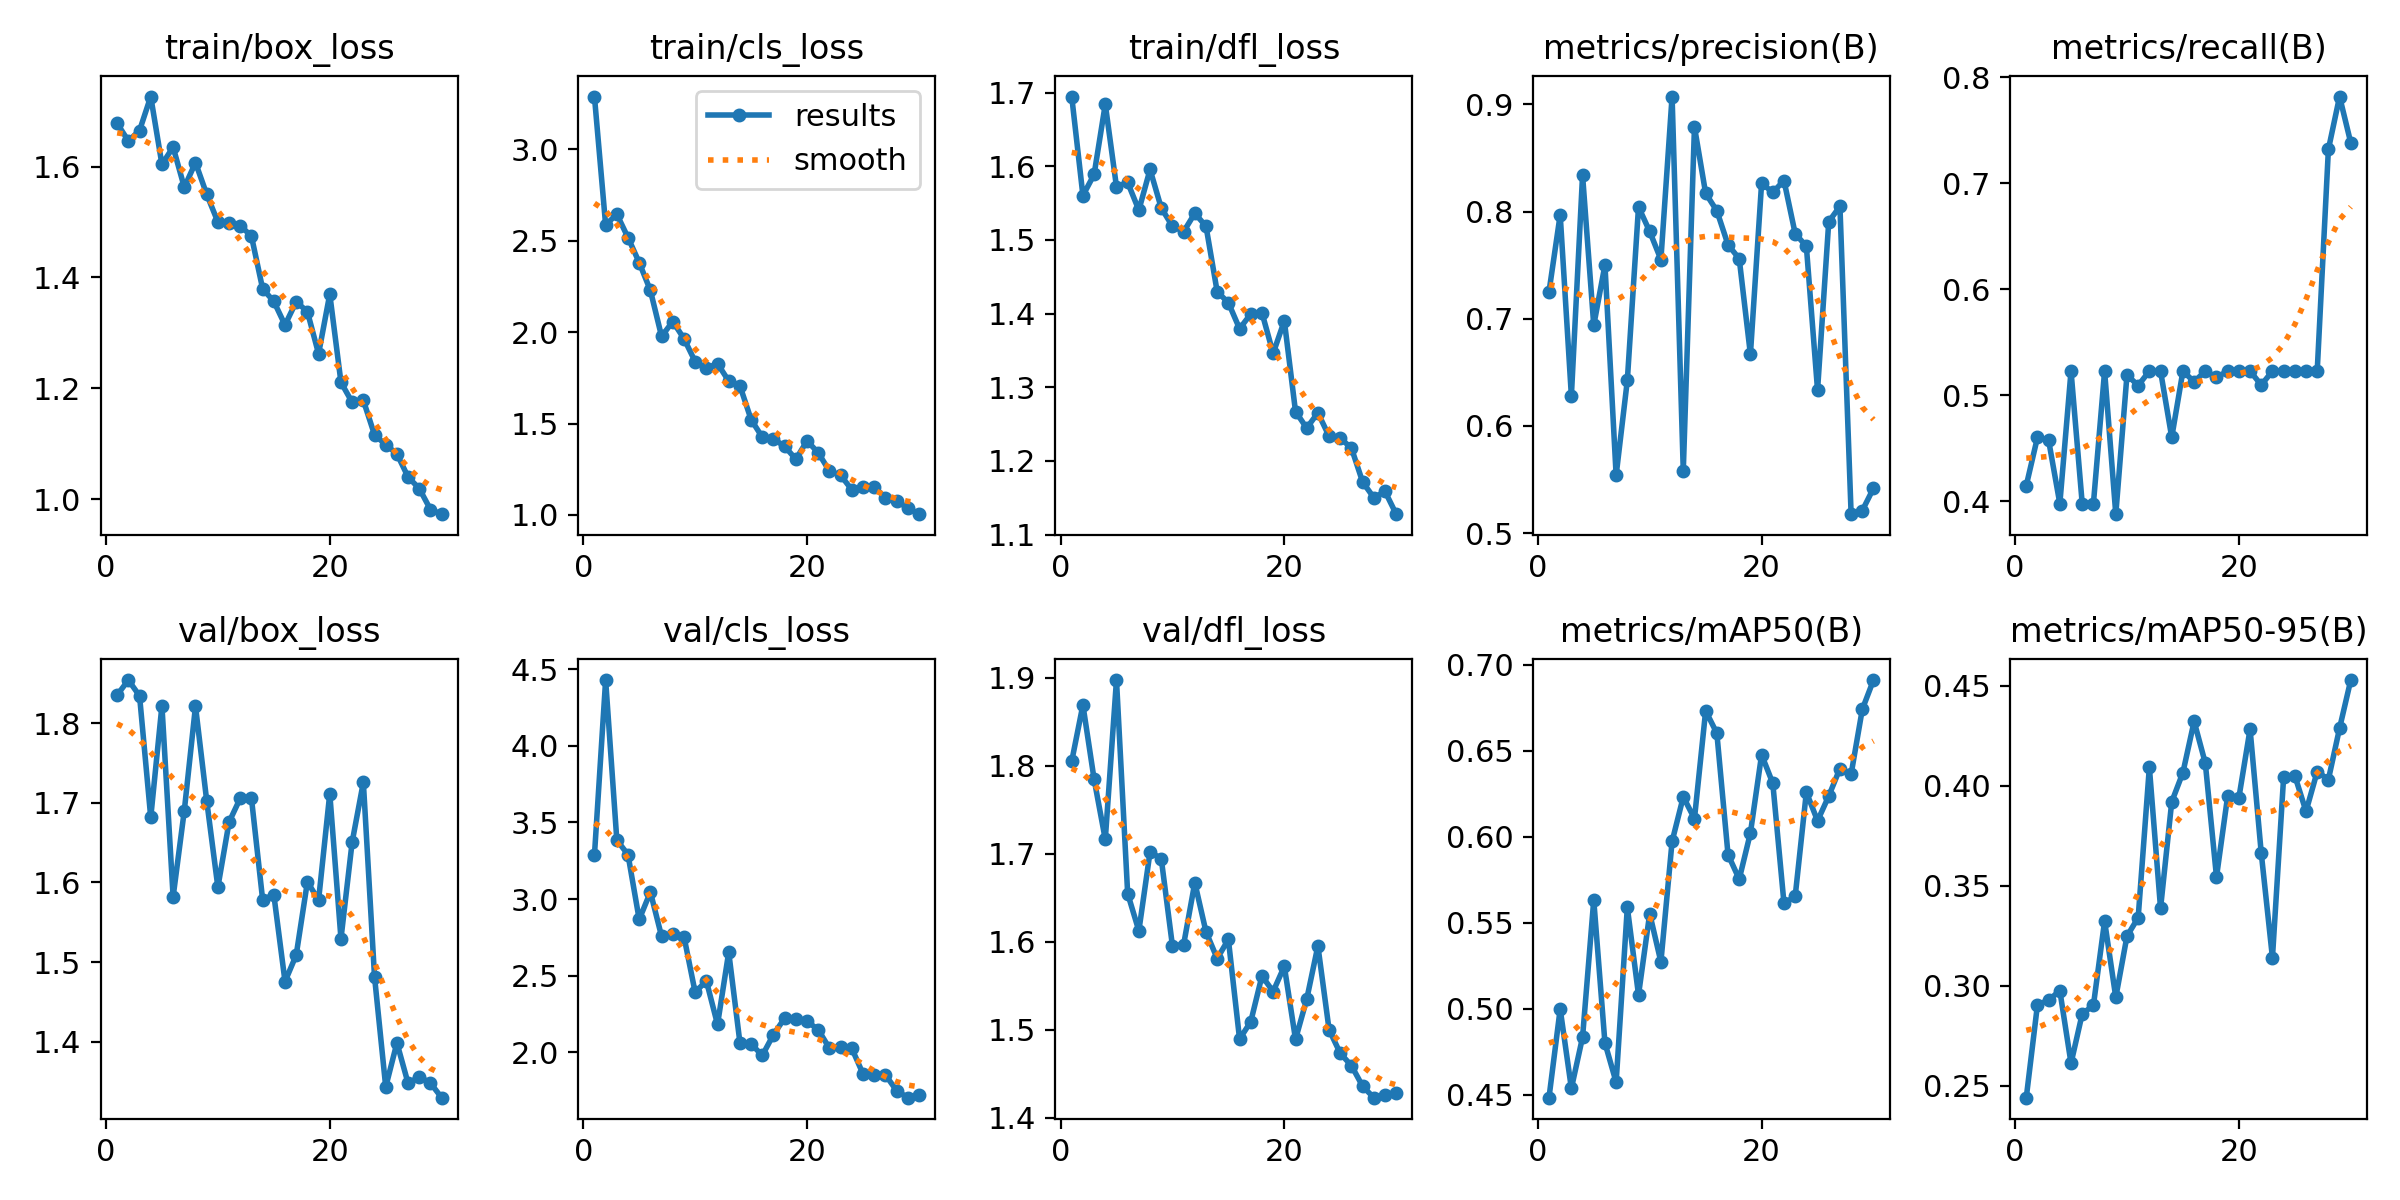

The file beside this chart, header and first rows:
epoch, time, train/box_loss, train/cls_loss, train/dfl_loss, metrics/precision(B), metrics/recall(B), metrics/mAP50(B), metrics/mAP50-95(B), val/box_loss, val/cls_loss, val/dfl_loss, lr/pg0, lr/pg1, lr/pg2
1, 132.8, 1.678, 3.289, 1.695, 0.7251, 0.4148, 0.4482, 0.244, 1.835, 3.287, 1.805, 0.0005516, 0.0005516, 0.0005516
2, 459.5, 1.646, 2.586, 1.56, 0.797, 0.4602, 0.4998, 0.2905, 1.854, 4.429, 1.869, 0.001071, 0.001071, 0.001071
3, 591.7, 1.665, 2.645, 1.589, 0.6281, 0.4573, 0.4536, 0.2928, 1.834, 3.385, 1.785, 0.001553, 0.001553, 0.001553
4, 705.5, 1.726, 2.517, 1.684, 0.8339, 0.3977, 0.4834, 0.2975, 1.682, 3.289, 1.716, 0.001502, 0.001502, 0.001502
5, 773, 1.604, 2.381, 1.572, 0.6938, 0.5227, 0.5632, 0.2612, 1.822, 2.867, 1.898, 0.001447, 0.001447, 0.001447
6, 839.5, 1.635, 2.228, 1.578, 0.7502, 0.3977, 0.48, 0.2859, 1.582, 3.046, 1.655, 0.001392, 0.001392, 0.001392
7, 906.3, 1.563, 1.977, 1.54, 0.554, 0.3977, 0.4571, 0.2902, 1.69, 2.756, 1.612, 0.001337, 0.001337, 0.001337
8, 973.5, 1.607, 2.058, 1.596, 0.6425, 0.5227, 0.5589, 0.3323, 1.821, 2.77, 1.702, 0.001282, 0.001282, 0.001282
9, 1046, 1.55, 1.965, 1.543, 0.8043, 0.3878, 0.508, 0.2942, 1.703, 2.755, 1.695, 0.001227, 0.001227, 0.001227
10, 1150, 1.5, 1.839, 1.519, 0.7814, 0.519, 0.5552, 0.3248, 1.594, 2.391, 1.595, 0.001172, 0.001172, 0.001172
11, 1216, 1.499, 1.803, 1.511, 0.7553, 0.5091, 0.5272, 0.334, 1.676, 2.466, 1.597, 0.001117, 0.001117, 0.001117
12, 1286, 1.493, 1.828, 1.536, 0.9073, 0.5227, 0.5972, 0.4092, 1.706, 2.181, 1.667, 0.001062, 0.001062, 0.001062
13, 1351, 1.474, 1.733, 1.519, 0.5582, 0.5227, 0.6231, 0.3387, 1.706, 2.653, 1.611, 0.001007, 0.001007, 0.001007
14, 1419, 1.38, 1.707, 1.43, 0.879, 0.4602, 0.6105, 0.3919, 1.578, 2.063, 1.581, 0.0009519, 0.0009519, 0.0009519
15, 1483, 1.357, 1.521, 1.415, 0.817, 0.5227, 0.6732, 0.4066, 1.584, 2.055, 1.603, 0.0008968, 0.0008968, 0.0008968
16, 1541, 1.314, 1.425, 1.379, 0.8007, 0.5126, 0.6602, 0.4322, 1.475, 1.979, 1.489, 0.0008418, 0.0008418, 0.0008418
17, 1598, 1.356, 1.416, 1.399, 0.769, 0.5227, 0.5896, 0.4113, 1.509, 2.116, 1.509, 0.0007868, 0.0007868, 0.0007868
18, 1655, 1.338, 1.375, 1.401, 0.756, 0.5168, 0.5753, 0.3544, 1.601, 2.223, 1.561, 0.0007318, 0.0007318, 0.0007318
19, 1719, 1.262, 1.305, 1.346, 0.6668, 0.5227, 0.6021, 0.3949, 1.578, 2.216, 1.543, 0.0006768, 0.0006768, 0.0006768
20, 1788, 1.37, 1.405, 1.39, 0.8265, 0.5227, 0.6476, 0.394, 1.712, 2.203, 1.572, 0.0006218, 0.0006218, 0.0006218
21, 1854, 1.211, 1.34, 1.267, 0.8178, 0.5227, 0.631, 0.4283, 1.529, 2.147, 1.489, 0.0005668, 0.0005668, 0.0005668
22, 1917, 1.175, 1.24, 1.244, 0.829, 0.5095, 0.5613, 0.3663, 1.651, 2.026, 1.534, 0.0005118, 0.0005118, 0.0005118
23, 1977, 1.179, 1.217, 1.265, 0.7795, 0.5227, 0.5652, 0.314, 1.726, 2.037, 1.595, 0.0004568, 0.0004568, 0.0004568
24, 2039, 1.116, 1.138, 1.233, 0.7676, 0.5227, 0.6259, 0.4043, 1.481, 2.025, 1.5, 0.0004017, 0.0004017, 0.0004017
25, 2098, 1.099, 1.152, 1.231, 0.6334, 0.5227, 0.6092, 0.405, 1.343, 1.859, 1.473, 0.0003467, 0.0003467, 0.0003467
26, 2155, 1.082, 1.155, 1.217, 0.7905, 0.5227, 0.6236, 0.3872, 1.398, 1.85, 1.459, 0.0002917, 0.0002917, 0.0002917
27, 2213, 1.04, 1.093, 1.171, 0.8049, 0.5227, 0.6396, 0.4071, 1.348, 1.853, 1.436, 0.0002367, 0.0002367, 0.0002367
28, 2316, 1.02, 1.073, 1.15, 0.5178, 0.7318, 0.6363, 0.4031, 1.356, 1.75, 1.423, 0.0001817, 0.0001817, 0.0001817
29, 2382, 0.9817, 1.04, 1.158, 0.5211, 0.7816, 0.6741, 0.4288, 1.348, 1.704, 1.425, 0.0001267, 0.0001267, 0.0001267
30, 2461, 0.9733, 1.004, 1.128, 0.542, 0.7379, 0.6911, 0.4528, 1.33, 1.724, 1.428, 7.1681e-05, 7.1681e-05, 7.1681e-05
